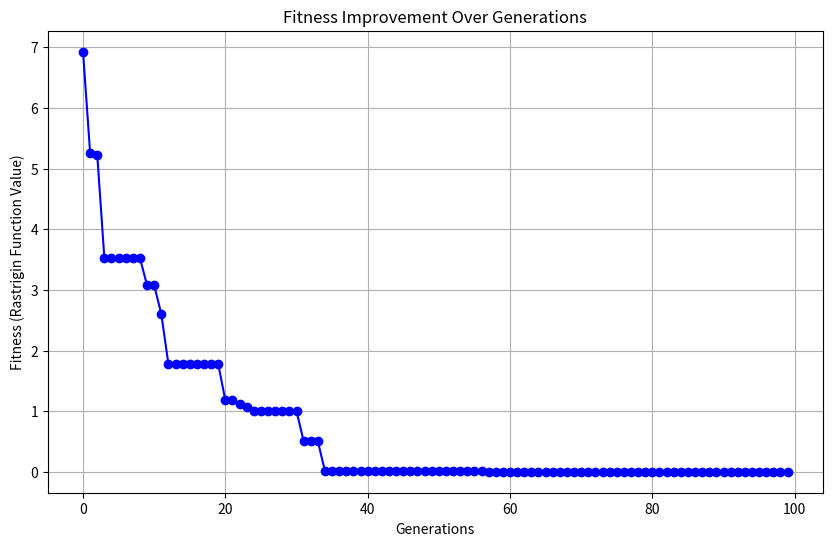
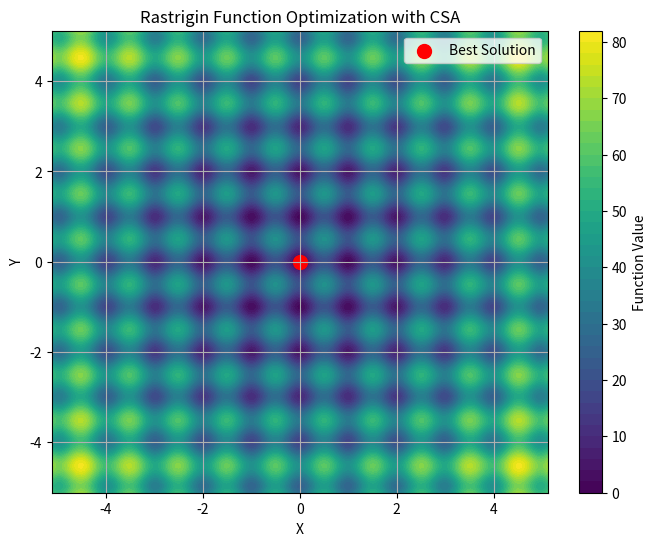

Source code (Python) for these figures, in order:
import numpy as np
import matplotlib.pyplot as plt

# Define the Rastrigin function
def rastrigin(X):
    n = len(X)
    return 10 * n + np.sum(X**2 - 10 * np.cos(2 * np.pi * X))

# Generate the initial population of potential solutions
def generate_initial_population(pop_size, solution_size):
    return np.random.uniform(-5.12, 5.12, size=(pop_size, solution_size))  # Initialize within the search space of Rastrigin

# Evaluate the fitness of each individual in the population (lower is better)
def evaluate_population(population):
    return np.array([rastrigin(individual) for individual in population])

# Select the best candidates from the population based on their fitness
def select_best_candidates(population, fitness, num_candidates):
    indices = np.argsort(fitness)
    return population[indices[:num_candidates]], fitness[indices[:num_candidates]]

# Clone the best candidates multiple times
def clone_candidates(candidates, num_clones):
    return np.repeat(candidates, num_clones, axis=0)

# Introduce random mutations to the cloned candidates to explore new solutions
def mutate_clones(clones, mutation_rate):
    mutations = np.random.rand(*clones.shape) < mutation_rate
    clones[mutations] += np.random.uniform(-1, 1, np.sum(mutations))  # Mutate by adding a random value
    return clones

# Main function implementing the Clonal Selection Algorithm
def clonal_selection_algorithm(solution_size=2, pop_size=100, num_candidates=10, num_clones=10, mutation_rate=0.05, generations=100):
    population = generate_initial_population(pop_size, solution_size)

    best_fitness_per_generation = []  # Track the best fitness in each generation

    for generation in range(generations):
        fitness = evaluate_population(population)
        candidates, candidate_fitness = select_best_candidates(population, fitness, num_candidates)
        clones = clone_candidates(candidates, num_clones)
        mutated_clones = mutate_clones(clones, mutation_rate)
        clone_fitness = evaluate_population(mutated_clones)

        # Replace the worst individuals in the population with the new mutated clones
        population[:len(mutated_clones)] = mutated_clones
        fitness[:len(clone_fitness)] = clone_fitness

        # Track the best fitness of this generation
        best_fitness = np.min(fitness)
        best_fitness_per_generation.append(best_fitness)

        # Stop early if we've found a solution close to the global minimum
        if best_fitness < 1e-6:
            print(f"Optimal solution found in {generation + 1} generations.")
            break

    # Plot the fitness improvement over generations
    plt.figure(figsize=(10, 6))
    plt.plot(best_fitness_per_generation, marker='o', color='blue', label='Best Fitness per Generation')
    plt.xlabel('Generations')
    plt.ylabel('Fitness (Rastrigin Function Value)')
    plt.title('Fitness Improvement Over Generations')
    plt.grid(True)
    plt.show()

    # Return the best solution found (the one with the lowest fitness score)
    best_solution = population[np.argmin(fitness)]
    return best_solution

# Example Usage
best_solution = clonal_selection_algorithm(solution_size=2)  # Using 2D Rastrigin function
print("Best solution found:", best_solution)
print("Rastrigin function value at best solution:", rastrigin(best_solution))

# Plot the surface of the Rastrigin function with the best solution found
x = np.linspace(-5.12, 5.12, 200)
y = np.linspace(-5.12, 5.12, 200)
X, Y = np.meshgrid(x, y)
Z = 10 * 2 + (X**2 - 10 * np.cos(2 * np.pi * X)) + (Y**2 - 10 * np.cos(2 * np.pi * Y))

plt.figure(figsize=(8, 6))
plt.contourf(X, Y, Z, levels=50, cmap='viridis')
plt.colorbar(label='Function Value')
plt.scatter(best_solution[0], best_solution[1], c='red', s=100, label='Best Solution')
plt.title('Rastrigin Function Optimization with CSA')
plt.xlabel('X')
plt.ylabel('Y')
plt.legend()
plt.grid(True)
plt.show()